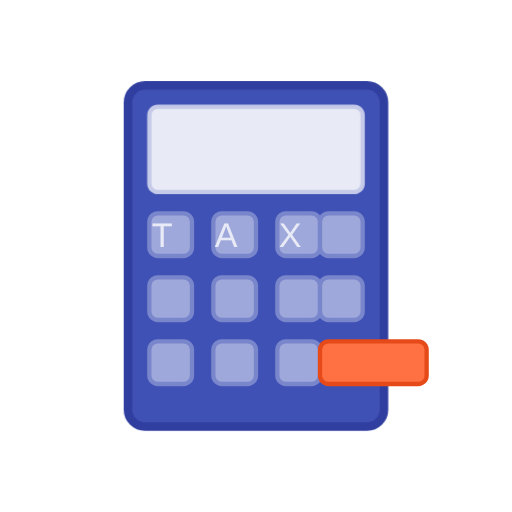
t = 0.00 s
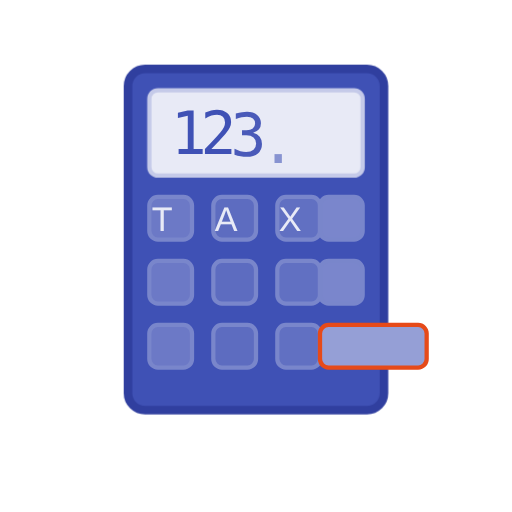
t = 1.00 s
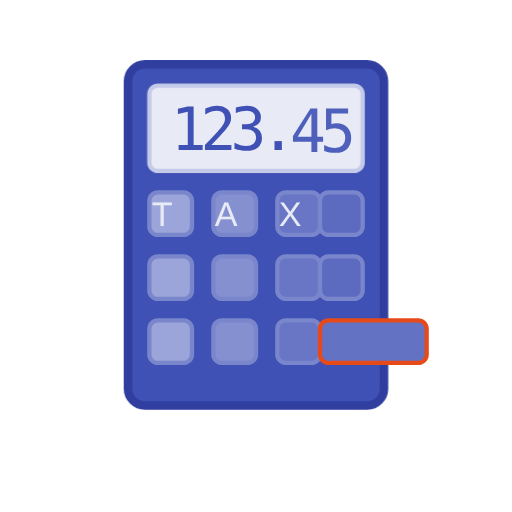
t = 1.38 s
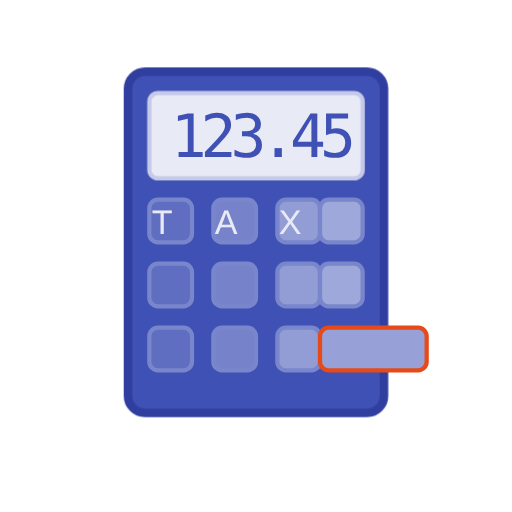
t = 2.13 s
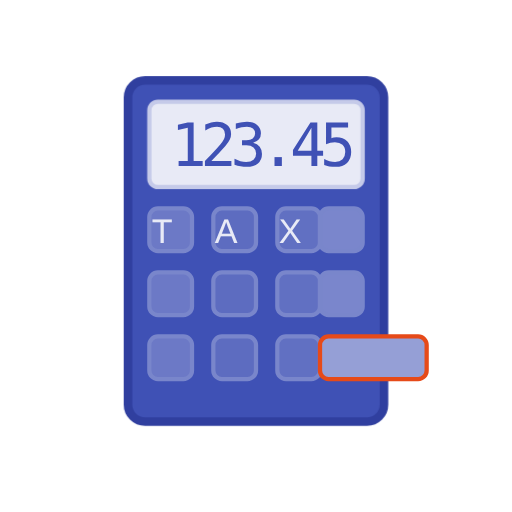
t = 2.50 s
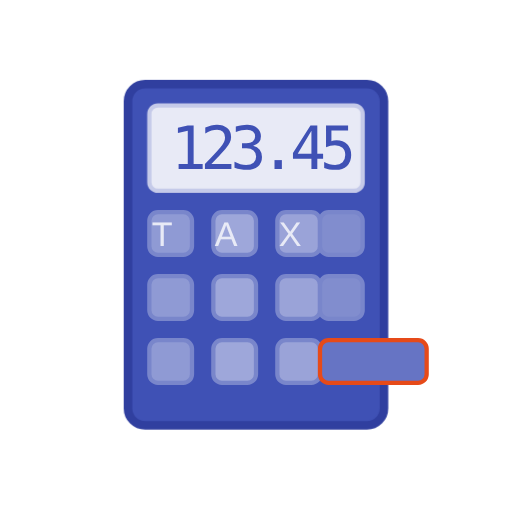
t = 3.25 s

The animated SVG that drew these frames (rendered in a browser with its animation timeline set to each time). Animation: 3 CSS @keyframes rules; one cycle of 4.00 s, repeats indefinitely.

<svg width="120" height="120" viewBox="0 0 120 120" xmlns="http://www.w3.org/2000/svg">
  <style>
    .calc-body {
      animation: calc-float 3s ease-in-out infinite;
    }
    .digit {
      animation: digit-appear 0.5s ease-out forwards;
      opacity: 0;
    }
    .digit-1 { animation-delay: 0.2s; }
    .digit-2 { animation-delay: 0.4s; }
    .digit-3 { animation-delay: 0.6s; }
    .digit-4 { animation-delay: 0.8s; }
    .digit-5 { animation-delay: 1s; }
    .button {
      animation: button-pulse 1.5s ease-in-out infinite;
    }
    .button-1 { animation-delay: 0s; }
    .button-2 { animation-delay: 0.2s; }
    .button-3 { animation-delay: 0.4s; }
    .button-4 { animation-delay: 0.6s; }
    .button-equal { animation-delay: 0.8s; }
    
    @keyframes calc-float {
      0%, 100% { transform: translateY(0); }
      50% { transform: translateY(-5px); }
    }
    @keyframes digit-appear {
      0% { opacity: 0; transform: translateY(5px); }
      100% { opacity: 1; transform: translateY(0); }
    }
    @keyframes button-pulse {
      0%, 100% { fill: #9FA8DA; }
      50% { fill: #5C6BC0; }
    }
  </style>
  
  <!-- Calculator Body -->
  <g class="calc-body">
    <rect x="30" y="20" width="60" height="80" rx="4" fill="#3F51B5" stroke="#303F9F" stroke-width="2"/>
    <rect x="35" y="25" width="50" height="20" rx="2" fill="#E8EAF6" stroke="#C5CAE9" stroke-width="1"/>
    
    <!-- Display Digits -->
    <text x="40" y="40" font-family="monospace" font-size="14" fill="#3F51B5" class="digit digit-1">1</text>
    <text x="47" y="40" font-family="monospace" font-size="14" fill="#3F51B5" class="digit digit-2">2</text>
    <text x="54" y="40" font-family="monospace" font-size="14" fill="#3F51B5" class="digit digit-3">3</text>
    <text x="61" y="40" font-family="monospace" font-size="14" fill="#3F51B5" class="digit digit-4">.</text>
    <text x="68" y="40" font-family="monospace" font-size="14" fill="#3F51B5" class="digit digit-5">4</text>
    <text x="75" y="40" font-family="monospace" font-size="14" fill="#3F51B5" class="digit digit-5">5</text>
    
    <!-- Calculator Buttons -->
    <rect x="35" y="50" width="10" height="10" rx="2" fill="#9FA8DA" stroke="#7986CB" stroke-width="1" class="button button-1"/>
    <rect x="50" y="50" width="10" height="10" rx="2" fill="#9FA8DA" stroke="#7986CB" stroke-width="1" class="button button-2"/>
    <rect x="65" y="50" width="10" height="10" rx="2" fill="#9FA8DA" stroke="#7986CB" stroke-width="1" class="button button-3"/>
    <rect x="75" y="50" width="10" height="10" rx="2" fill="#9FA8DA" stroke="#7986CB" stroke-width="1" class="button button-4"/>
    
    <rect x="35" y="65" width="10" height="10" rx="2" fill="#9FA8DA" stroke="#7986CB" stroke-width="1" class="button button-1"/>
    <rect x="50" y="65" width="10" height="10" rx="2" fill="#9FA8DA" stroke="#7986CB" stroke-width="1" class="button button-2"/>
    <rect x="65" y="65" width="10" height="10" rx="2" fill="#9FA8DA" stroke="#7986CB" stroke-width="1" class="button button-3"/>
    <rect x="75" y="65" width="10" height="10" rx="2" fill="#9FA8DA" stroke="#7986CB" stroke-width="1" class="button button-4"/>
    
    <rect x="35" y="80" width="10" height="10" rx="2" fill="#9FA8DA" stroke="#7986CB" stroke-width="1" class="button button-1"/>
    <rect x="50" y="80" width="10" height="10" rx="2" fill="#9FA8DA" stroke="#7986CB" stroke-width="1" class="button button-2"/>
    <rect x="65" y="80" width="10" height="10" rx="2" fill="#9FA8DA" stroke="#7986CB" stroke-width="1" class="button button-3"/>
    <rect x="75" y="80" width="25" height="10" rx="2" fill="#FF7043" stroke="#E64A19" stroke-width="1" class="button button-equal"/>
    
    <!-- Tax Symbol -->
    <text x="38" y="58" font-family="Arial" font-size="8" fill="#E8EAF6" text-anchor="middle">T</text>
    <text x="53" y="58" font-family="Arial" font-size="8" fill="#E8EAF6" text-anchor="middle">A</text>
    <text x="68" y="58" font-family="Arial" font-size="8" fill="#E8EAF6" text-anchor="middle">X</text>
  </g>
</svg>
